3-way image classification set "Tea_Leaf_Disease_Dataset" from GitHub (Balasubramaniam077/Tea_Leaf_Disease_Dataset); label vocabulary: Disease, Healthy, healthy.

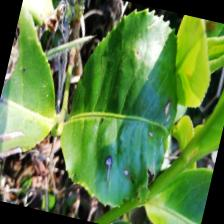
Label: Disease

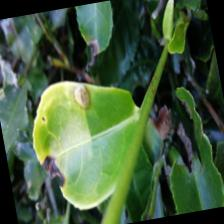
Label: Disease

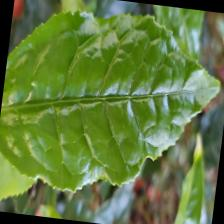
Label: healthy

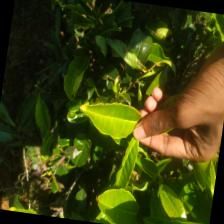
Label: healthy

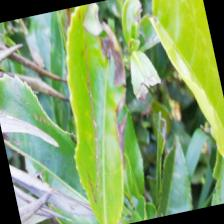
Label: Disease

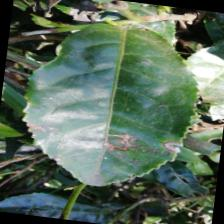
Label: Disease
